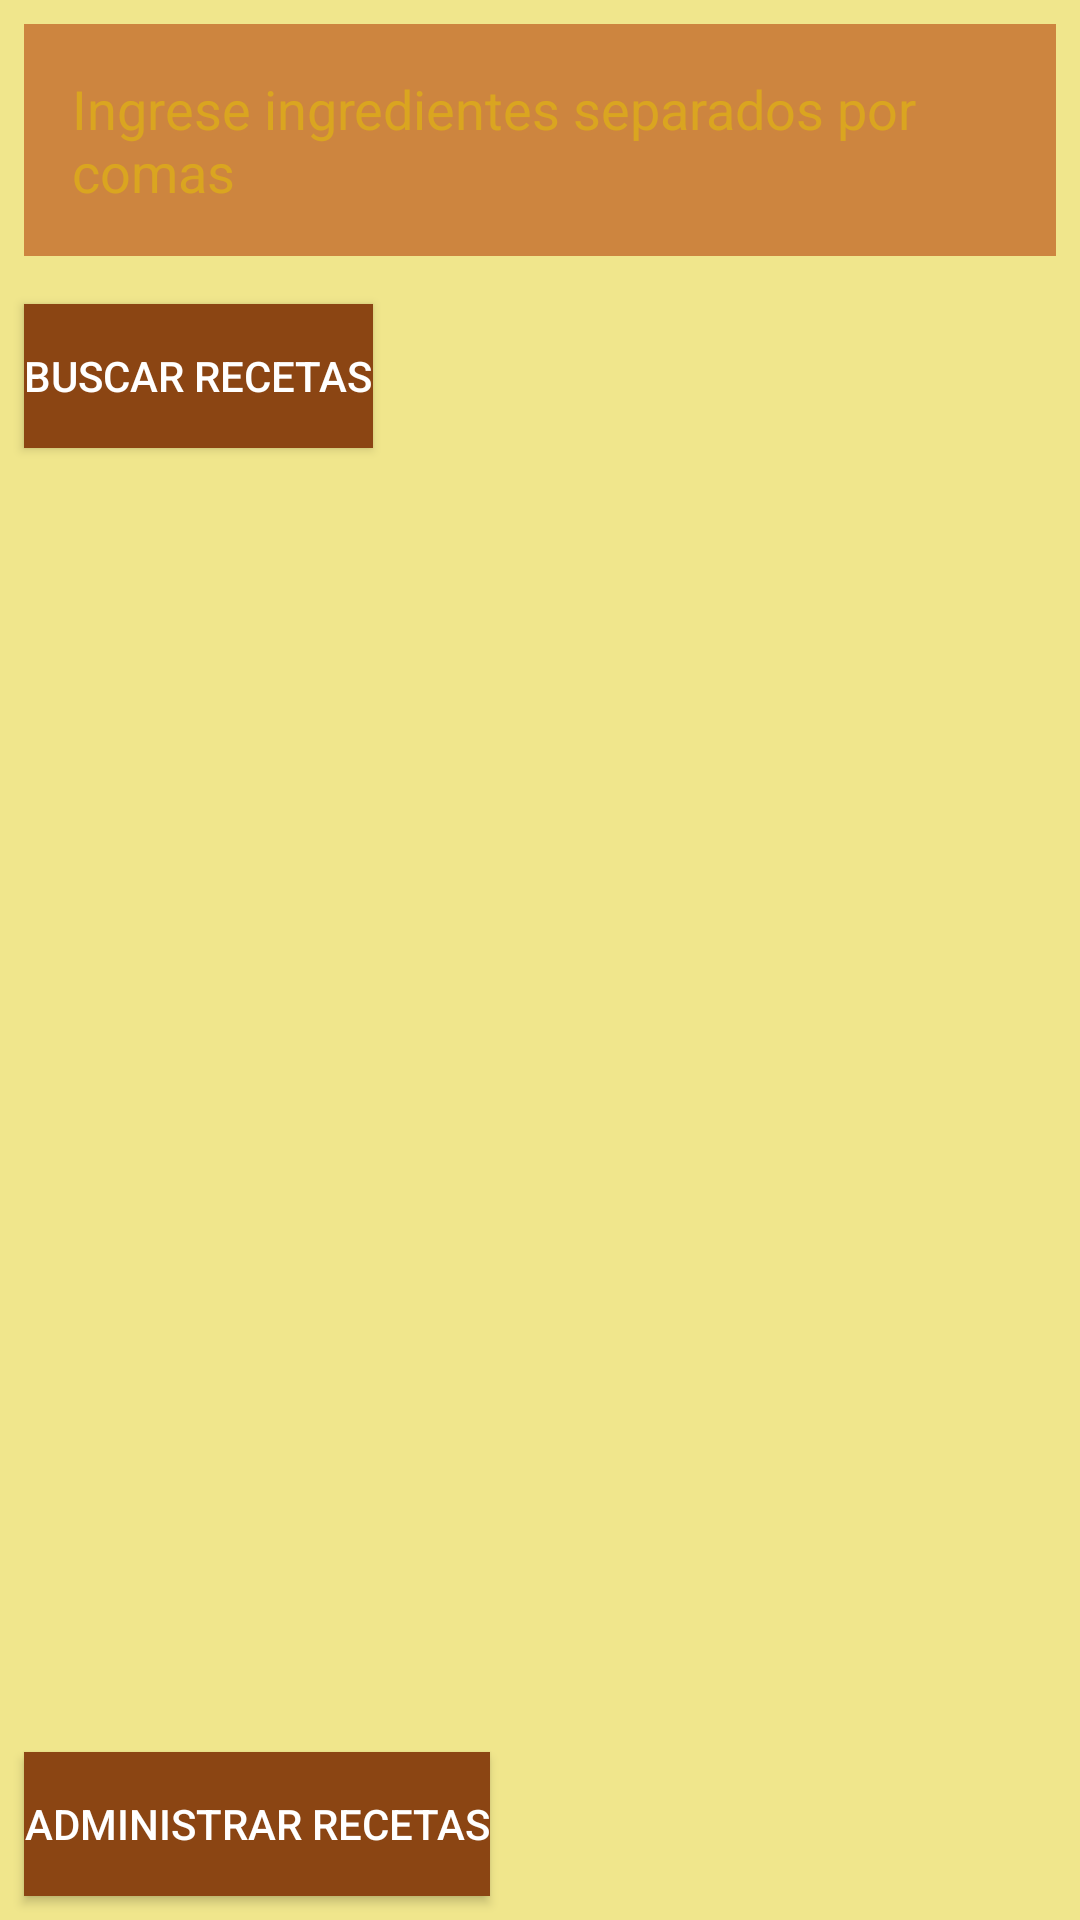

Reconstruct the res/layout file that produces this screen, plus the resources it refers to.
<!-- AndroidManifest.xml: application theme Theme.CulinaryQuest -->
<!-- res/layout/activity_main.xml -->
<?xml version="1.0" encoding="utf-8"?>
<LinearLayout
    xmlns:android="http://schemas.android.com/apk/res/android"
    xmlns:tools="http://schemas.android.com/tools"
    android:layout_width="match_parent"
    android:layout_height="match_parent"
    android:orientation="vertical"
    android:background="@color/primaryColor"
    tools:context=".MainActivity">

    <EditText
        android:id="@+id/ingredientEditText"
        android:layout_width="match_parent"
        android:layout_height="wrap_content"
        android:hint="Ingrese ingredientes separados por comas"
        android:background="@color/secondaryColor"
        android:textColorHint="@color/hintColor"
        android:textColor="@color/textColor"
        android:padding="16dp"
        android:layout_margin="8dp" />

    <Button
        android:id="@+id/searchButton"
        android:layout_width="wrap_content"
        android:layout_height="wrap_content"
        android:text="Buscar Recetas"
        android:background="@color/accentColor"
        android:textColor="@android:color/white"
        android:layout_margin="8dp" />

    <androidx.recyclerview.widget.RecyclerView
        android:id="@+id/recipesRecyclerView"
        android:layout_width="match_parent"
        android:layout_height="0dp"
        android:layout_weight="1"
        android:background="@color/primaryColor"
        android:layout_margin="8dp" />

    <Button
        android:id="@+id/adminButton"
        android:layout_width="wrap_content"
        android:layout_height="wrap_content"
        android:text="Administrar Recetas"
        android:background="@color/accentColor"
        android:textColor="@android:color/white"
        android:layout_margin="8dp" />
</LinearLayout>
<!-- resources referenced by this layout -->
<resources>
  <color name="accentColor">#8B4513</color>
  <color name="hintColor">#DAA520</color>
  <color name="primaryColor">#F0E68C</color>
  <color name="secondaryColor">#CD853F</color>
  <color name="textColor">#4B0082</color>
  <style name="Theme.CulinaryQuest" parent="Base.Theme.CulinaryQuest" />
  <style name="Base.Theme.CulinaryQuest" parent="Theme.Material3.DayNight.NoActionBar">
          
          
      </style>
</resources>
